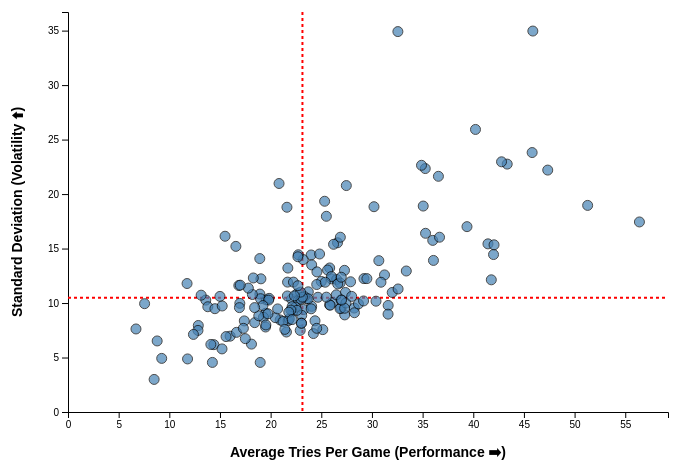
D3 v7 page, settled after 360 driven frames (6 s of simulated time); the page loaded 1 data file(s).


// ── visualization.js
// Set dimensions and margins for the chart
const margin = { top: 40, right: 40, bottom: 60, left: 60 };
const width = 700 - margin.left - margin.right;
const height = 500 - margin.top - margin.bottom;

// Append the SVG object to the body of the page
const svg = d3.select("#chart-area")
    .attr("width", width + margin.left + margin.right)
    .attr("height", height + margin.top + margin.bottom)
  .append("g")
    .attr("transform", `translate(${margin.left},${margin.top})`);

// Create a tooltip div (initially hidden)
const tooltip = d3.select("body").append("div")
    .attr("class", "tooltip")
    .style("opacity", 0);

// FIX: Load the data from the 'consistency.json' file
d3.json("Consistency.json").then(data => {

    // 1. Data Processing and Median Calculation
    
    // Ensure data is numeric
    data.forEach(d => {
        d.avg_tries = +d.avg_tries;
        d.standard_deviation = +d.standard_deviation;
    });

    // Calculate the overall median values for the quadrant lines
    const avgTriesValues = data.map(d => d.avg_tries).sort(d3.ascending);
    const stdDevValues = data.map(d => d.standard_deviation).sort(d3.ascending);

    // Median calculation using D3.median
    const medianAvgTries = d3.median(avgTriesValues);
    const medianStdDev = d3.median(stdDevValues);

    console.log("Median Avg Tries (X-axis center):", medianAvgTries);
    console.log("Median Std Dev (Y-axis center):", medianStdDev);


    // 2. Define Scales
    
    // X Scale (Average Tries - Performance)
    const xScale = d3.scaleLinear()
        .domain([0, d3.max(data, d => d.avg_tries) * 1.05]) // Max + 5% padding
        .range([0, width]);

    // Y Scale (Standard Deviation - Volatility/Consistency)
    const yScale = d3.scaleLinear()
        .domain([0, d3.max(data, d => d.standard_deviation) * 1.05]) // Max + 5% padding
        .range([height, 0]); // Note: Y range is reversed for standard charting


    // 3. Draw Axes

    // X-Axis (Bottom)
    svg.append("g")
        .attr("transform", `translate(0,${height})`)
        .call(d3.axisBottom(xScale));

    // Y-Axis (Left)
    svg.append("g")
        .call(d3.axisLeft(yScale));

    // X-Axis Label
    svg.append("text")
        .attr("class", "axis-label")
        .attr("x", width / 2)
        .attr("y", height + margin.bottom - 15)
        .style("text-anchor", "middle")
        .text("Average Tries Per Game (Performance ➡)");

    // Y-Axis Label
    svg.append("text")
        .attr("class", "axis-label")
        .attr("transform", "rotate(-90)")
        .attr("y", 0 - margin.left)
        .attr("x", 0 - (height / 2))
        .attr("dy", "1em")
        .style("text-anchor", "middle")
        .text("Standard Deviation (Volatility ⬆)");


    // 4. Draw Quadrant Lines (The Median Lines)

    // Vertical Median Line (X-center)
    svg.append("line")
        .attr("x1", xScale(medianAvgTries))
        .attr("y1", 0)
        .attr("x2", xScale(medianAvgTries))
        .attr("y2", height)
        .style("stroke-dasharray", ("3, 3"))
        .style("stroke", "red")
        .style("stroke-width", 2);

    // Horizontal Median Line (Y-center)
    svg.append("line")
        .attr("x1", 0)
        .attr("y1", yScale(medianStdDev))
        .attr("x2", width)
        .attr("y2", yScale(medianStdDev))
        .style("stroke-dasharray", ("3, 3"))
        .style("stroke", "red")
        .style("stroke-width", 2);

    // 5. Draw the Scatter Plot Points

    svg.selectAll(".team-dot")
        .data(data)
        .enter()
        .append("circle")
        .attr("class", "team-dot")
        .attr("cx", d => xScale(d.avg_tries))
        .attr("cy", d => yScale(d.standard_deviation))
        .attr("r", 5) // Circle size
        .on("mouseover", function(event, d) {
            // Show tooltip on hover
            tooltip.transition()
                .duration(200)
                .style("opacity", .9);
            tooltip.html(`**${d.team_name}**<br>Avg Tries: ${d.avg_tries}<br>Std Dev: ${d.standard_deviation}<br>Games: ${d.games_played}`)
                .style("left", (event.pageX + 10) + "px")
                .style("top", (event.pageY - 28) + "px");
        })
        .on("mouseout", function(d) {
            // Hide tooltip on mouse out
            tooltip.transition()
                .duration(500)
                .style("opacity", 0);
        });

}).catch(error => {
    console.error("Error loading or processing data:", error);
});

### data: Consistency.json
[
 {
  "team_name": "France U20",
  "games_played": 5,
  "avg_tries": 32.0,
  "standard_deviation": 10.97
 },
 {
  "team_name": "Italy U20",
  "games_played": 5,
  "avg_tries": 17.4,
  "standard_deviation": 8.36
 },
 {
  "team_name": "Ireland U20",
  "games_played": 5,
  "avg_tries": 42.0,
  "standard_deviation": 14.45
 },
 {
  "team_name": "Wales U20",
  "games_played": 5,
  "avg_tries": 16.0,
  "standard_deviation": 6.96
 },
 {
  "team_name": "Scotland U20",
  "games_played": 5,
  "avg_tries": 14.4,
  "standard_deviation": 6.18
 },
 {
  "team_name": "England U20",
  "games_played": 5,
  "avg_tries": 26.6,
  "standard_deviation": 15.53
 },
 {
  "team_name": "Scotland W",
  "games_played": 5,
  "avg_tries": 11.8,
  "standard_deviation": 4.87
 },
 {
  "team_name": "England W",
  "games_played": 5,
  "avg_tries": 56.4,
  "standard_deviation": 17.44
 },
 "... 169 more items"
]